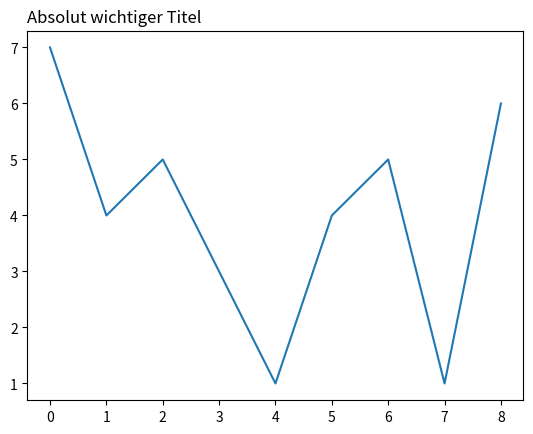

Here is the Python script that generated this plot:
import matplotlib.pyplot as plt
# Diagramm erstellen
fig, ax = plt.subplots()
ax.set_title('Absolut wichtiger Titel',loc="left")

# Beispielplot
plt.plot([0,1, 2, 3,4,5,6,7,8], [7,4, 5, 3,1,4,5,1,6])
plt.show()